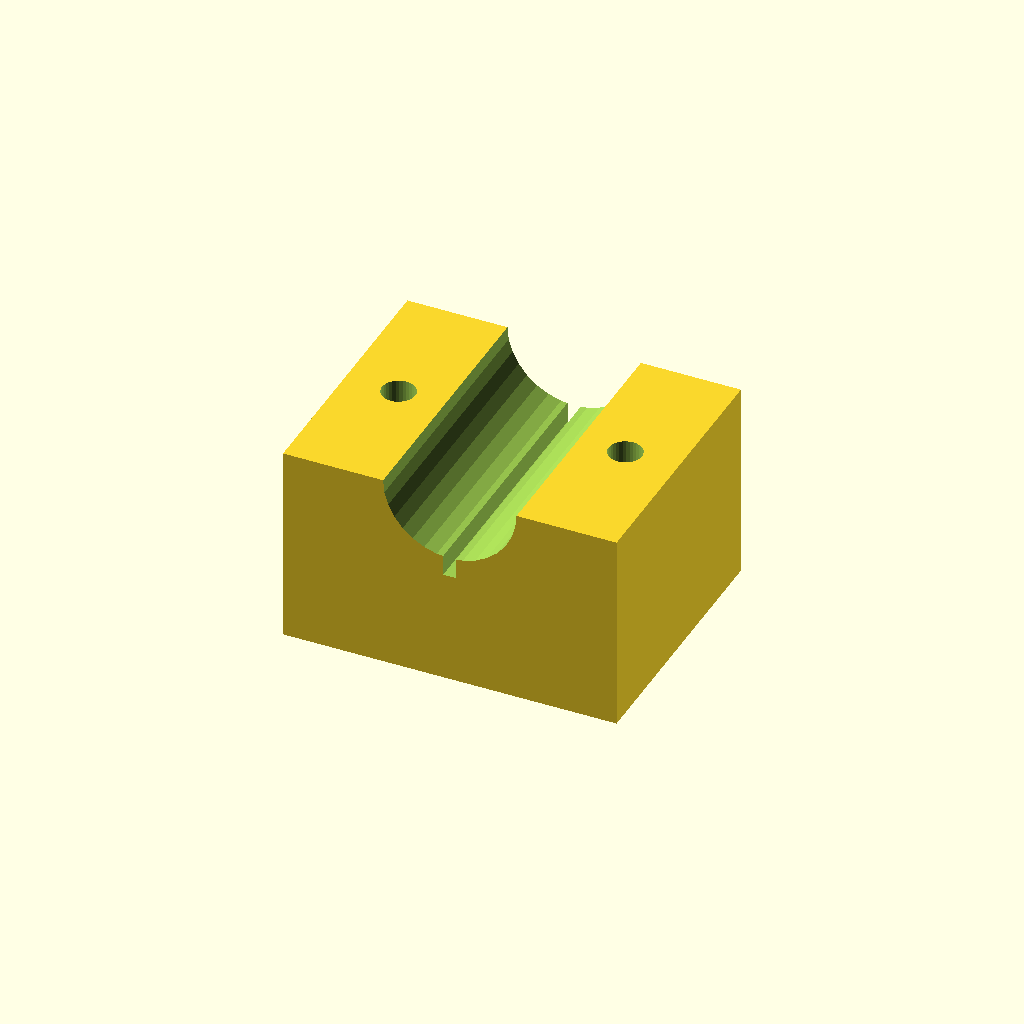
Cell 1 — every parameter at its default value.
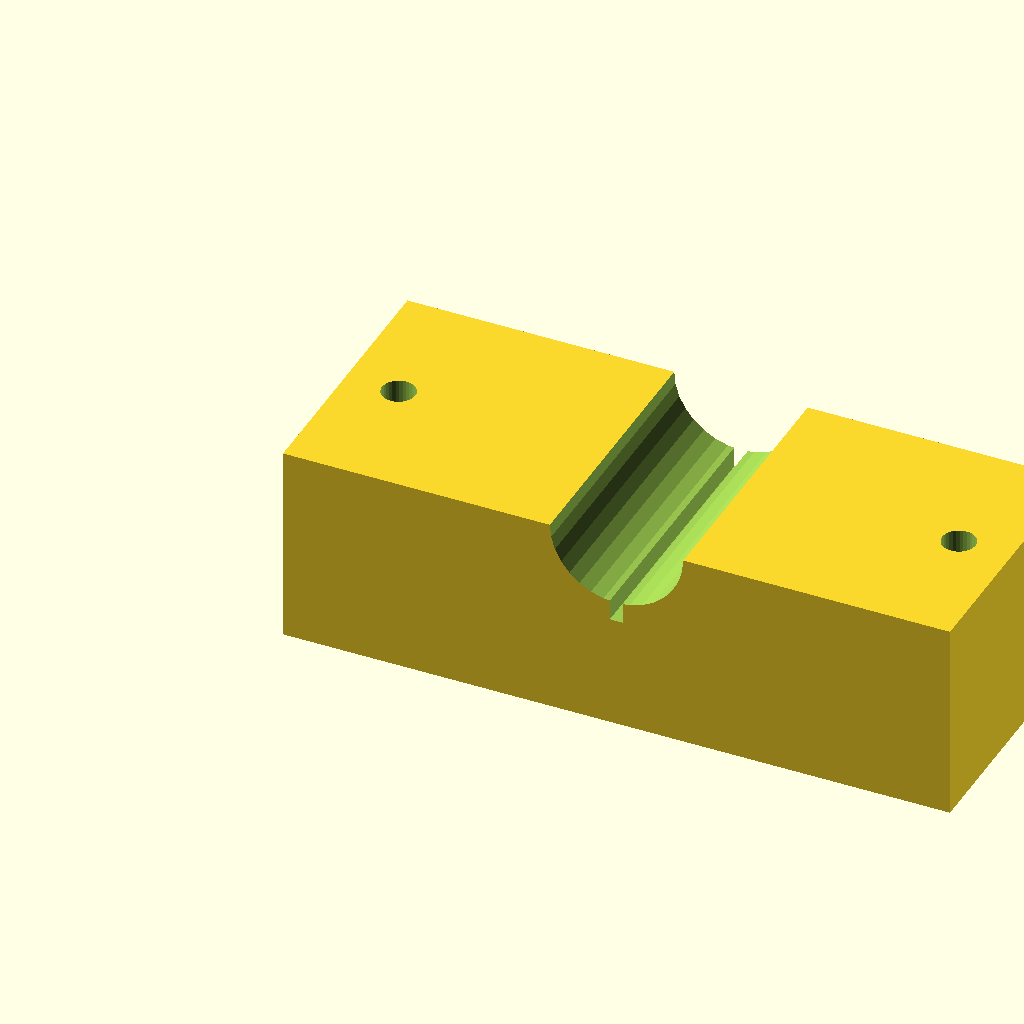
Cell 2: blk_l = 100 (everything else at default).
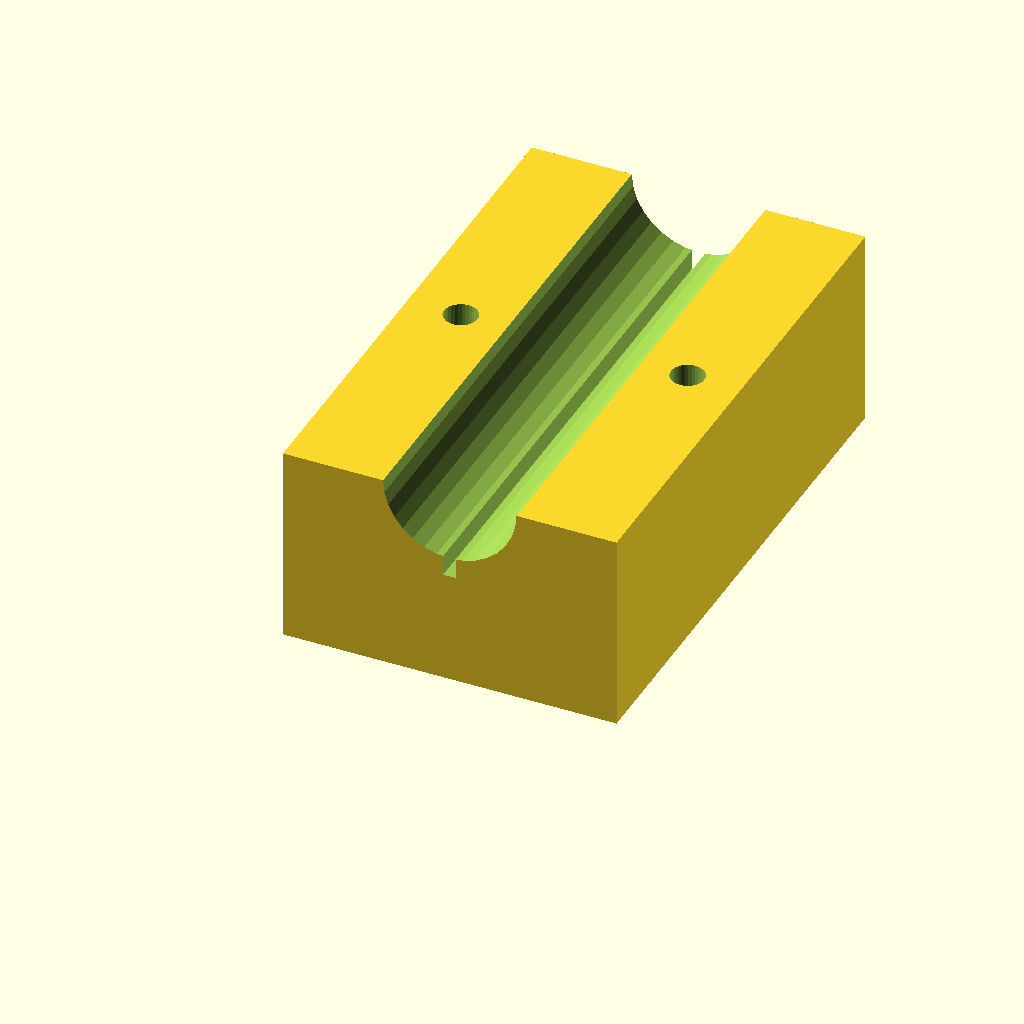
Cell 3: blk_w = 80 (everything else at default).
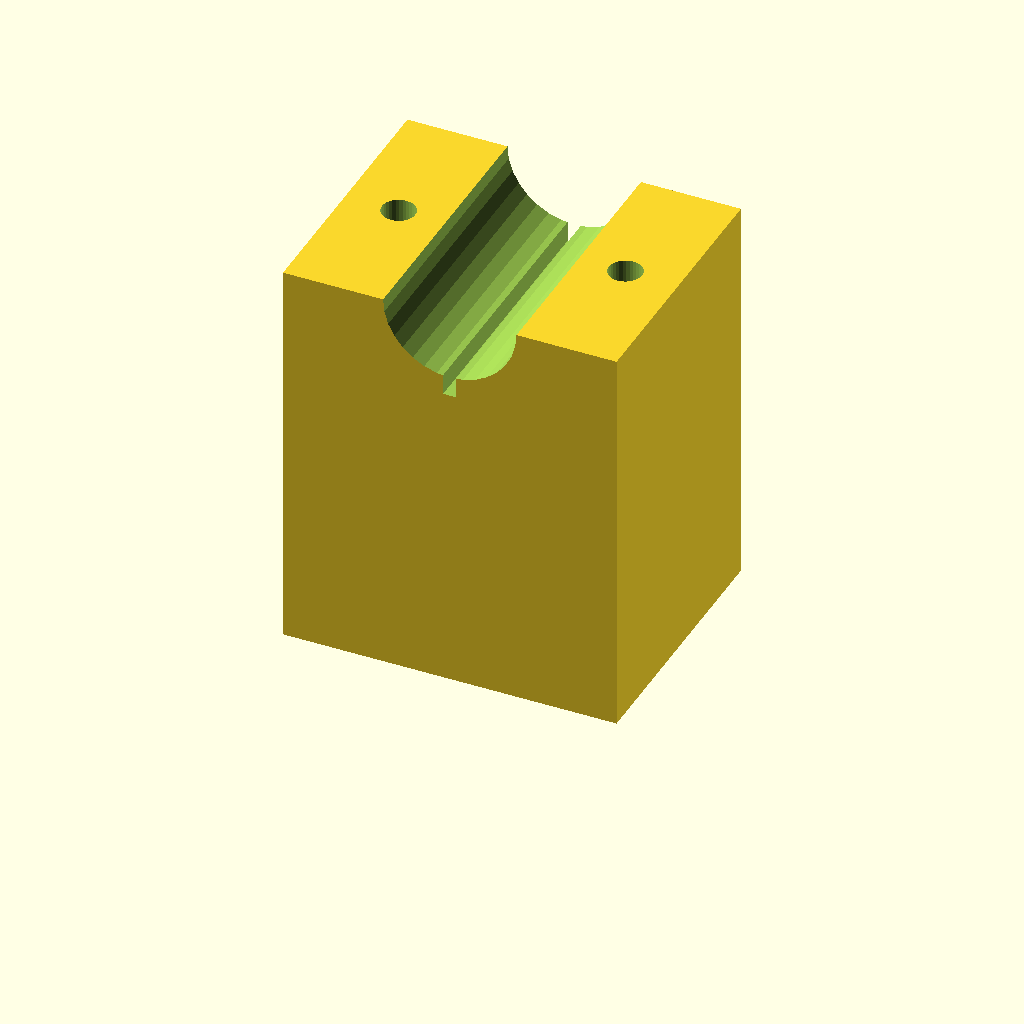
Cell 4: blk_h = 60 (everything else at default).
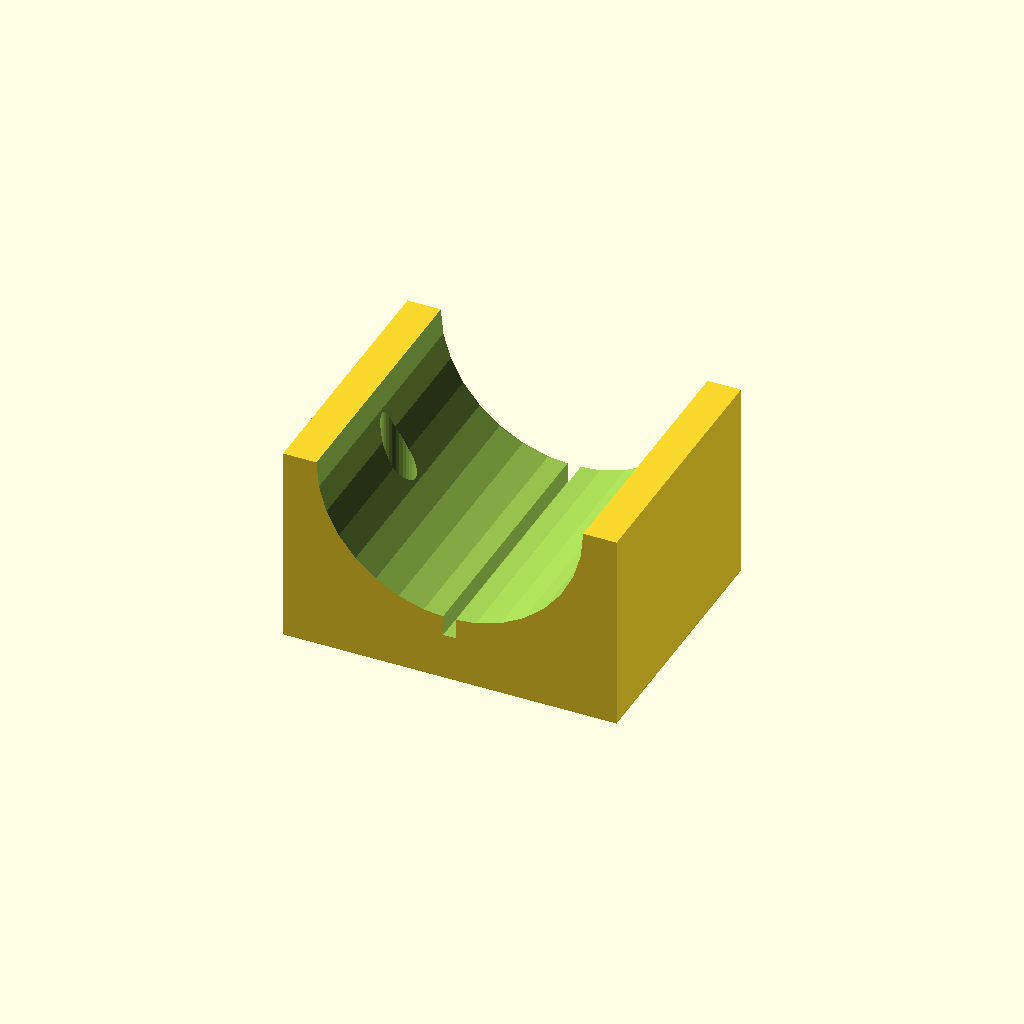
Cell 5 — clamp_r set to 20, the other parameters unchanged.
All cells are drawn from one camera (rotation 55°, 0°, 25°, orthographic, colour scheme Cornfield), so only the parameter changes between them.
OpenSCAD source file optional_data/data/solid3/saddleclamp/part_0197.scad:
$fn = 32;

// ----------------------------------------------------------------------
// Saddle clamp: split shaft clamp
// ----------------------------------------------------------------------

// --- parameters (mm) ---
blk_l = 50;               // block length, X
blk_w = 40;               // block width, Y
blk_h = 30;               // block height
clamp_r = 10;             // shaft groove radius
hole_r = 2.5;             // bolt hole radius
hole_m = 8;               // bolt hole margin from the ends
saw_w = 2;                // saw kerf width

saw_depth = clamp_r + 3;  // saw kerf depth

difference() {
  cube([blk_l, blk_w, blk_h]);
  translate([blk_l / 2, -1, blk_h])
    rotate([-90, 0, 0])
      cylinder(h = blk_w + 2, r = clamp_r);
  for (sx = [0, 1])
    translate([sx ? blk_l - hole_m : hole_m, blk_w / 2, -1])
      cylinder(r = hole_r, h = blk_h + 2);
  translate([blk_l / 2 - saw_w / 2, -1, blk_h - saw_depth])
    cube([saw_w, blk_w + 2, saw_depth + 1]);
}
Parameter table extracted from the source (name, type, default, range or options):
blk_l: number, default 50
blk_w: number, default 40
blk_h: number, default 30
clamp_r: number, default 10
hole_r: number, default 2.5
hole_m: number, default 8
saw_w: number, default 2
